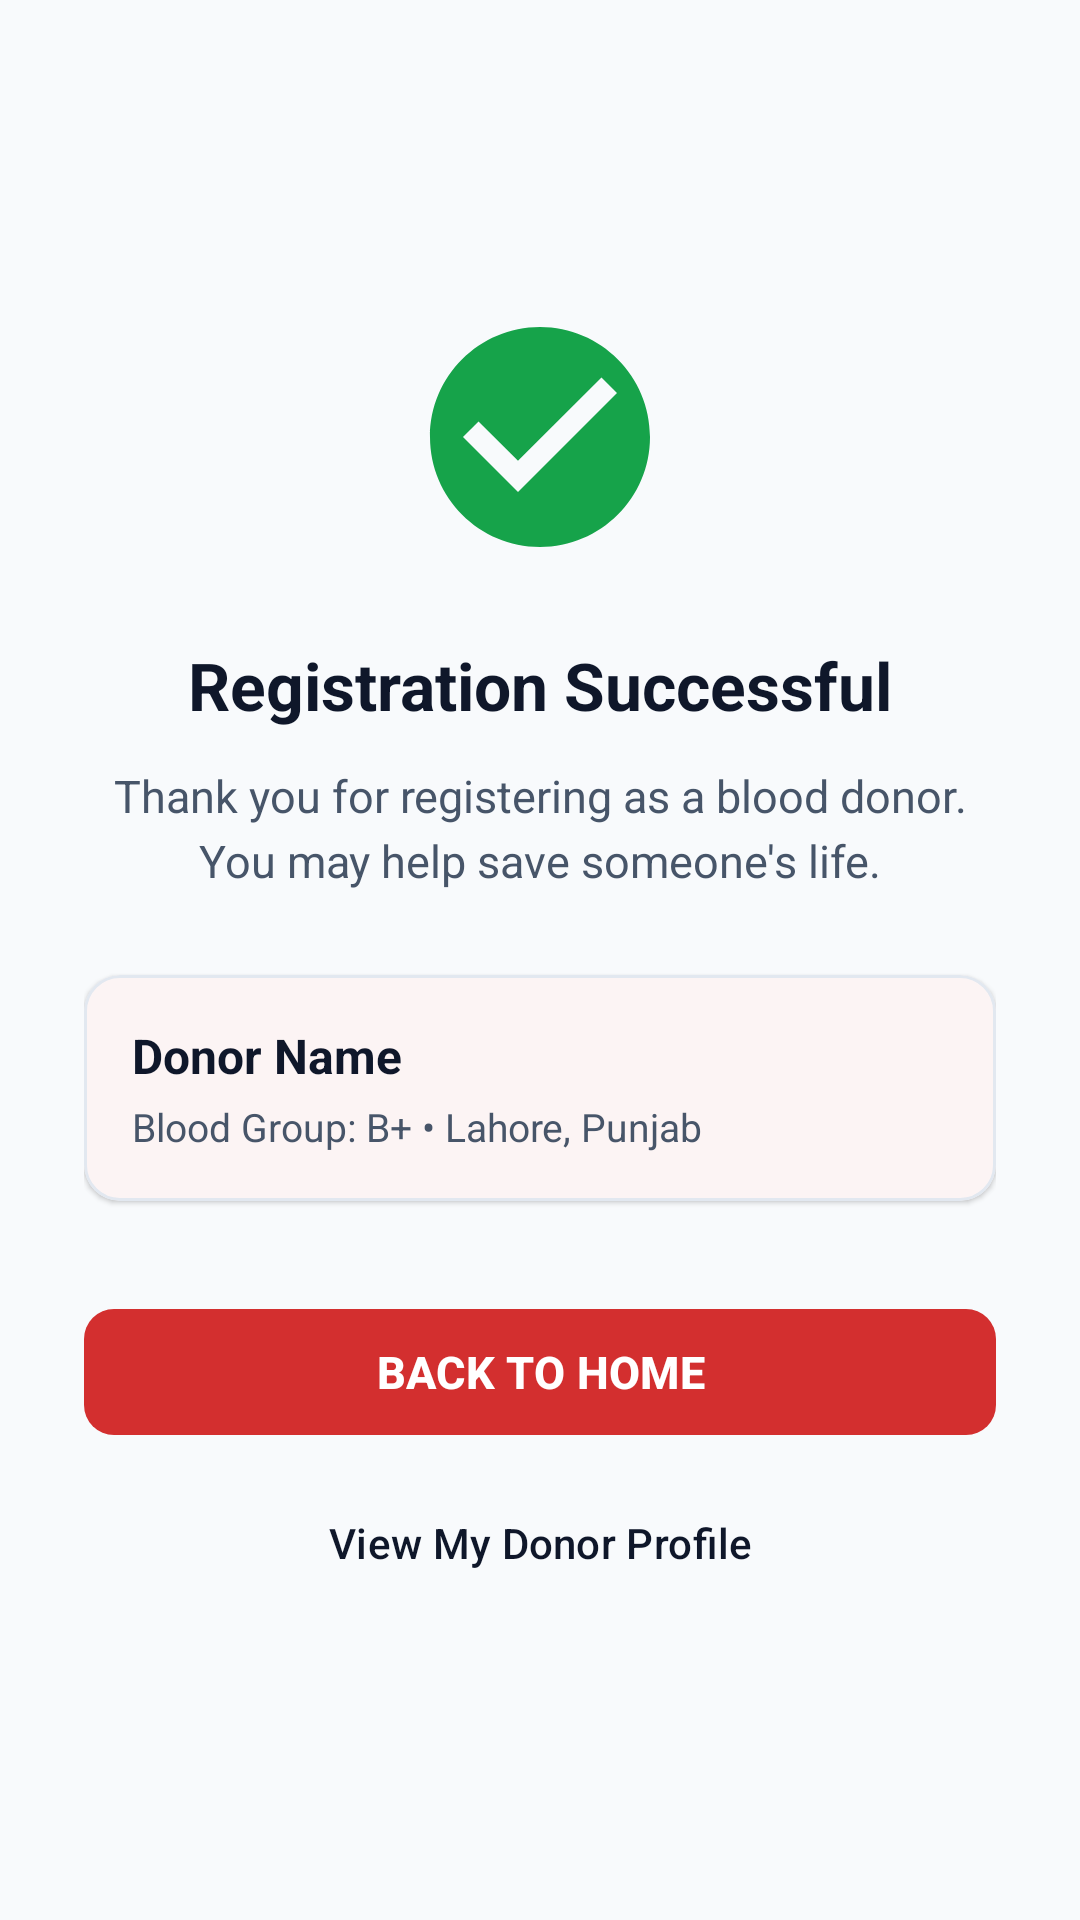

Write the Android layout XML for this screen, with the resource values it uses.
<!-- AndroidManifest.xml: application theme Theme.BloodDonorPakistan -->
<!-- res/layout/activity_registration_success.xml -->
<?xml version="1.0" encoding="utf-8"?>
<LinearLayout xmlns:android="http://schemas.android.com/apk/res/android"
    xmlns:app="http://schemas.android.com/apk/res-auto"
    android:layout_width="match_parent"
    android:layout_height="match_parent"
    android:background="@color/background_light"
    android:orientation="vertical"
    android:gravity="center"
    android:padding="28dp">

    <ImageView
        android:layout_width="88dp"
        android:layout_height="88dp"
        android:src="@drawable/ic_check_circle"
        android:contentDescription="@string/title_reg_success" />

    <TextView
        android:id="@+id/tv_success_title"
        android:layout_width="wrap_content"
        android:layout_height="wrap_content"
        android:layout_marginTop="24dp"
        android:text="@string/title_reg_success"
        android:textColor="@color/text_primary"
        android:textSize="22sp"
        android:textStyle="bold" />

    <TextView
        android:id="@+id/tv_success_msg"
        android:layout_width="match_parent"
        android:layout_height="wrap_content"
        android:layout_marginTop="12dp"
        android:gravity="center"
        android:text="@string/msg_reg_success"
        android:textColor="@color/text_secondary"
        android:textSize="15sp"
        android:lineSpacingExtra="4dp" />

    <com.google.android.material.card.MaterialCardView
        android:id="@+id/card_donor_summary"
        android:layout_width="match_parent"
        android:layout_height="wrap_content"
        android:layout_marginTop="28dp"
        android:layout_marginBottom="32dp"
        app:cardBackgroundColor="@color/white"
        app:cardCornerRadius="12dp"
        app:cardElevation="1dp"
        app:strokeColor="@color/card_stroke"
        app:strokeWidth="1dp">

        <LinearLayout
            android:layout_width="match_parent"
            android:layout_height="wrap_content"
            android:orientation="vertical"
            android:padding="16dp">

            <TextView
                android:id="@+id/tv_summary_name"
                android:layout_width="wrap_content"
                android:layout_height="wrap_content"
                android:text="Donor Name"
                android:textColor="@color/text_primary"
                android:textSize="16sp"
                android:textStyle="bold" />

            <TextView
                android:id="@+id/tv_summary_details"
                android:layout_width="wrap_content"
                android:layout_height="wrap_content"
                android:layout_marginTop="4dp"
                android:text="Blood Group: B+ • Lahore, Punjab"
                android:textColor="@color/text_secondary"
                android:textSize="13sp" />
        </LinearLayout>
    </com.google.android.material.card.MaterialCardView>

    <com.google.android.material.button.MaterialButton
        android:id="@+id/btn_back_home"
        android:layout_width="match_parent"
        android:layout_height="50dp"
        android:text="@string/btn_back_home"
        android:textSize="15sp"
        android:textStyle="bold"
        app:cornerRadius="10dp"
        app:backgroundTint="@color/primary_red" />

    <com.google.android.material.button.MaterialButton
        android:id="@+id/btn_view_profile"
        style="@style/Widget.Material3.Button.TextButton"
        android:layout_width="match_parent"
        android:layout_height="wrap_content"
        android:layout_marginTop="8dp"
        android:text="View My Donor Profile"
        android:textColor="@color/text_primary" />

</LinearLayout>
<!-- resources referenced by this layout -->
<resources>
  <color name="background_light">#F8FAFC</color>
  <color name="card_stroke">#E2E8F0</color>
  <color name="primary_red">#D32F2F</color>
  <color name="text_primary">#0F172A</color>
  <color name="text_secondary">#475569</color>
  <color name="white">#FFFFFF</color>
  <!-- drawable ic_check_circle (drawable) -->
  <vector xmlns:android="http://schemas.android.com/apk/res/android"
      android:width="64dp"
      android:height="64dp"
      android:viewportWidth="24"
      android:viewportHeight="24">
    <path
        android:fillColor="#16A34A"
        android:pathData="M12,2C6.48,2 2,6.48 2,12s4.48,10 10,10 10,-4.48 10,-10S17.52,2 12,2zm-2,15l-5,-5 1.41,-1.41L10,14.17l7.59,-7.59L19,8l-9,9z"/>
  </vector>
  <string name="btn_back_home">BACK TO HOME</string>
  <string name="msg_reg_success">Thank you for registering as a blood donor. You may help save someone\'s life.</string>
  <string name="title_reg_success">Registration Successful</string>
  <style name="Theme.BloodDonorPakistan" parent="Theme.Material3.Light.NoActionBar">
          
          <item name="colorPrimary">@color/primary_red</item>
          <item name="colorPrimaryDark">@color/primary_red_dark</item>
          <item name="colorAccent">@color/accent_red</item>
          <item name="colorSurface">@color/surface_white</item>
          <item name="android:windowBackground">@color/background_light</item>
          <item name="android:statusBarColor">@color/primary_red_dark</item>
          <item name="android:windowLightStatusBar" tools:targetApi="23">false</item>
      </style>
  <color name="primary_red_dark">#B71C1C</color>
  <color name="accent_red">#E53935</color>
  <color name="surface_white">#FFFFFF</color>
</resources>
